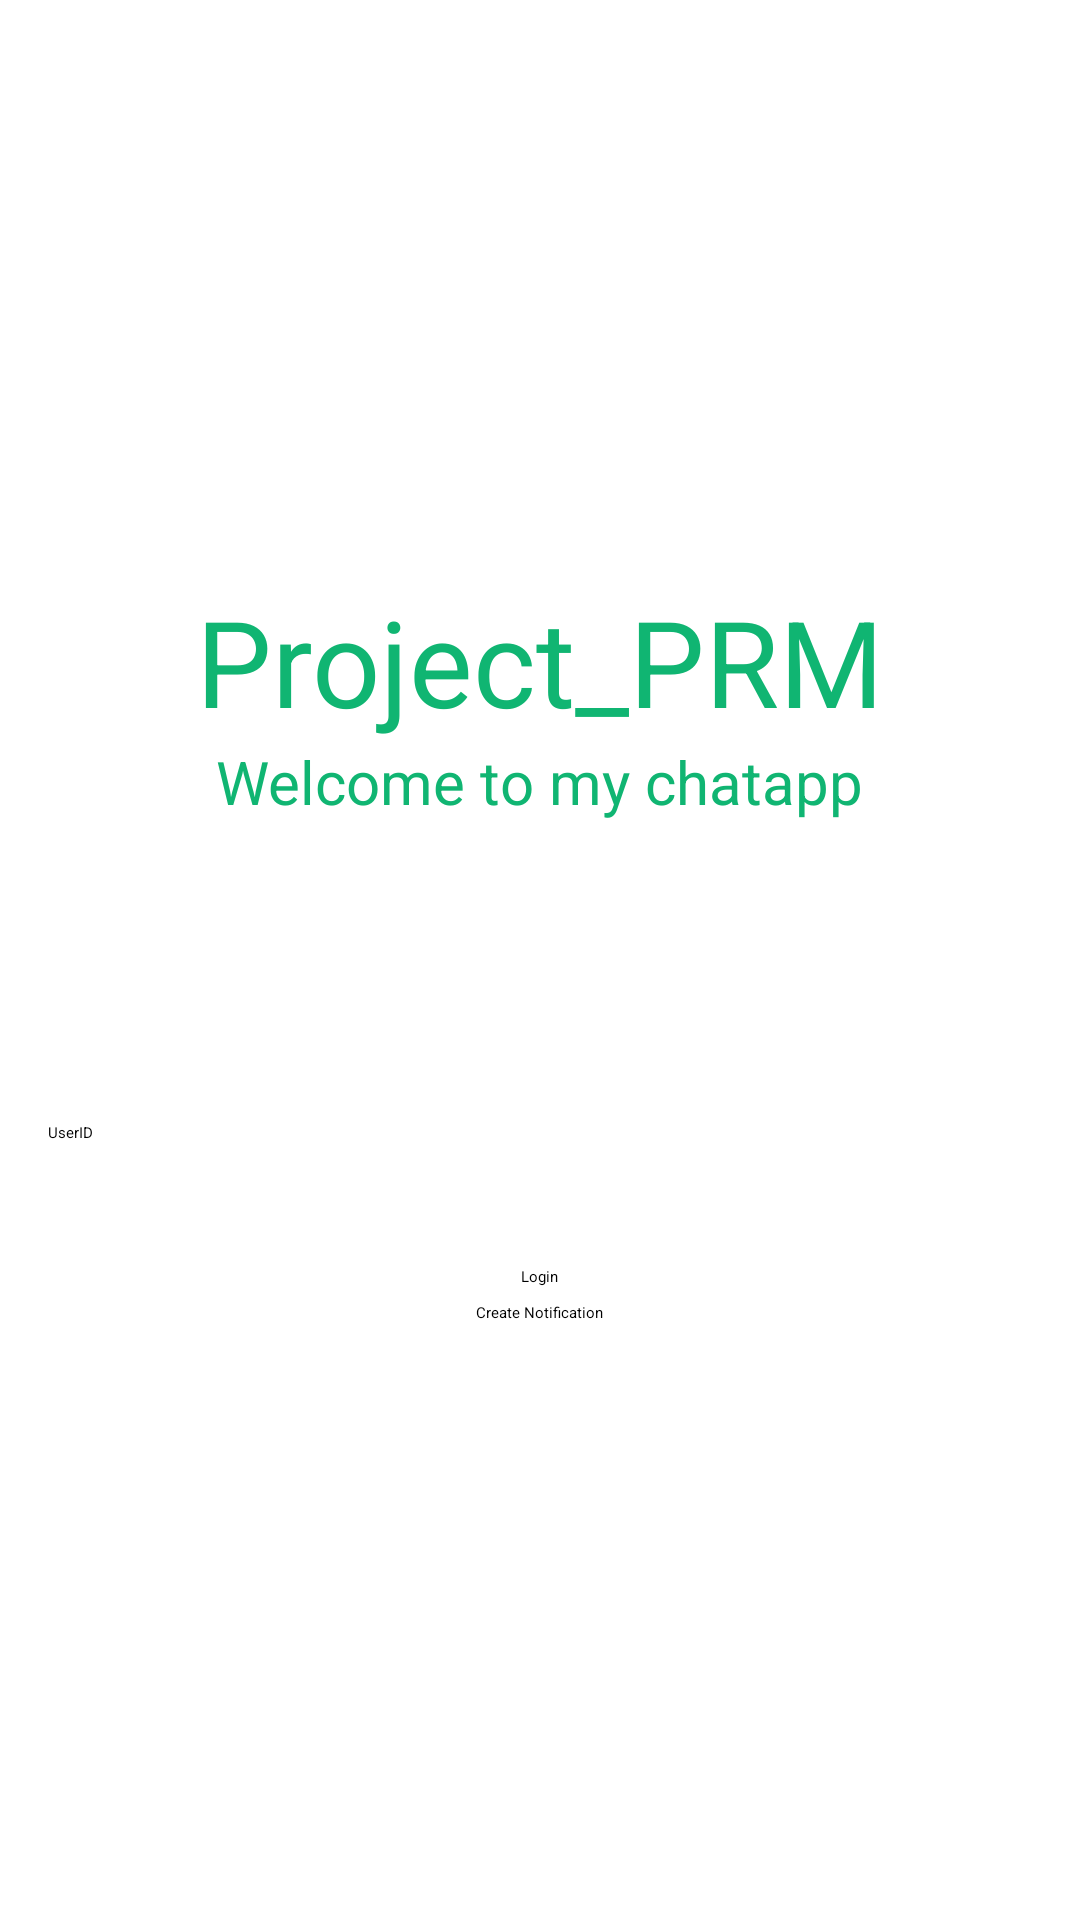

Here is an Android app screen rendered from its layout file. Give the layout XML and the strings, colors and styles it references.
<!-- AndroidManifest.xml: application theme Theme.Project_PRM -->
<!-- res/layout/activity_login_chat.xml -->
<?xml version="1.0" encoding="utf-8"?>
<LinearLayout xmlns:android="http://schemas.android.com/apk/res/android"
    xmlns:app="http://schemas.android.com/apk/res-auto"
    xmlns:tools="http://schemas.android.com/tools"
    android:id="@+id/main"
    android:layout_width="match_parent"
    android:layout_height="match_parent"
    android:gravity="center"
    android:orientation="vertical"
    android:padding="16dp"
    tools:context=".Activity.User.Chat.LoginActivity">

    <TextView
        android:layout_width="wrap_content"
        android:layout_height="wrap_content"
        android:text="@string/app_name"
        android:textColor="#10B572"
        android:textSize="40sp"/>
    <TextView
        android:layout_width="wrap_content"
        android:layout_height="wrap_content"
        android:text="Welcome to my chatapp"
        android:layout_marginBottom="100dp"
        android:textColor="#10B572"
        android:textSize="20sp"/>

    <EditText
        android:id="@+id/userid_input"
        android:layout_width="match_parent"
        android:layout_height="wrap_content"
        android:hint="UserID"
        android:minHeight="48dp" />
    <Button
        android:layout_width="wrap_content"
        android:layout_height="wrap_content"
        android:id="@+id/login_btn"
        android:text="Login"/>

    <Button
        android:onClick="showNotification"
        android:layout_width="wrap_content"
        android:layout_height="wrap_content"
        android:layout_centerInParent="true"
        android:padding="5dp"
        android:text="Create Notification"
        tools:ignore="MissingConstraints,OnClick" />

</LinearLayout>
<!-- resources referenced by this layout -->
<resources>
  <string name="app_name">Project_PRM</string>
</resources>
